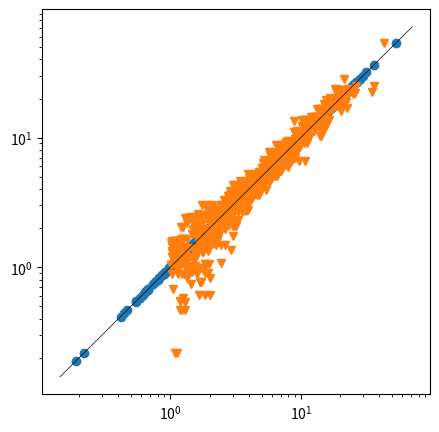

This figure's Python source:
import numpy as np
import matplotlib.pyplot as plt
from collections import namedtuple
from scipy.optimize import minimize_scalar

Node = namedtuple ('Node', ('feature', 'value', 'impurity', 'left', 'right'))
Leaf = namedtuple ('Leaf', ('value', 'x', 'y'))

def criteria(y):
    return np.std(y) ** 2

def impurity(y_left, y_right):
    size = y_left.size + y_right.size
    h = (y_left.size * criteria(y_left) + y_right.size * criteria(y_right)) / size
#    h = const - left.size*right.size*(y_left.mean() - y_right.mean()) ** 2
    return h

def partition(x, y, feature, value):
    i_right = x[:, feature] >= value
    i_left = np.logical_not(i_right)
    return (x[i_left], y[i_left]), (x[i_right], y[i_right])

def f(value, feature, x, y):
    (_, y_left), (_, y_right) = partition(x, y, feature, value)
    return impurity(y_left, y_right) 

def find_best_split(x, y):   
    best_feature, best_value, best_impurity = 0, x[0,0], np.inf
    for feature in range(x.shape[1]):
        x_i_sorted = np.sort(x[:, feature])
        result = minimize_scalar(
                f,
                args = (feature, x, y),
                method = 'Bounded',
                bounds = (x_i_sorted[1], x_i_sorted[-1]))
        assert result.success
        value = result.x
        impurity = result.fun
        if impurity < best_impurity:
            best_feature, best_value, best_impurity = feature, value, impurity
    return best_feature, best_value, best_impurity

def build_tree(x, y, depth = 1, max_depth = np.inf):
    if depth == max_depth or criteria(y) < 1e-4:
        return Leaf(np.mean(y), x, y)
    feature, value, impurity = find_best_split(x, y)
    (x_left, y_left), (x_right, y_right) = partition(x, y, feature, value)
    left = build_tree(x_left, y_left, depth+1, max_depth)
    right = build_tree(x_right, y_right, depth+1, max_depth)
    root = Node(feature, value, impurity, left, right)
    return root

def predict(tree, x):
    y = np.empty(x.shape[0])
    for i, row in enumerate(x):
        node = tree
        while isinstance(node, Node):
            if row[node.feature] >= node.value:
                node = node.right
            else:
                node = node.left
        y[i] = node.value
    return y

def main():
#    #y = 2 * x[0] +1 
#    plt.figure(figsize=(5,5))
#    n = 500
#    x = np.random.normal(0, 1, size = (n,2)) 
#    y_true = 2 * x[:, 0] + 1
#    y = y_true# + np.random.normal(0, 0.1, n) 
#    plt.plot(y,y, 'o')
#    tree = build_tree(x, y)
#    x_test = np.random.normal(0, 1, size = (n,2)) 
#    y_test = 2 * x_test[:, 0] + 1
#    y_pred = predict(tree, x_test)
#    plt.plot(y_test, y_pred, 'v')
#    print(np.std(y_test-y_pred))
#    plt.plot(plt.xlim(), plt.xlim(), 'k', lw =0.5)
    #y = 1 + 2 * x[0] ** 2 + 3 * x[1] ** 2
    plt.figure(figsize=(5,5))
    plt.xscale('log')
    plt.yscale('log')
    n = 1000
    rs = np.random.RandomState(1)
    x = rs.normal(0, 1, size = (n,2)) 
    y_true = 1 + 2 * x[:, 0] ** 2 + 3 * x[:, 1] ** 2
    y = y_true + np.random.normal(0, 0.5, n) 
    plt.plot(y,y, 'o')
    tree = build_tree(x, y)
    x_test = rs.normal(0, 1, size = (n,2)) 
    y_test = 1 + 2 * x_test[:, 0] ** 2 + 3 * x_test[:, 1] ** 2
    y_pred = predict(tree, x_test)
    plt.plot(y_test, y_pred, 'v')
    print(np.std(y_test-y_pred))
    plt.plot(plt.xlim(), plt.xlim(), 'k', lw =0.5)

if __name__ == '__main__':
    main()